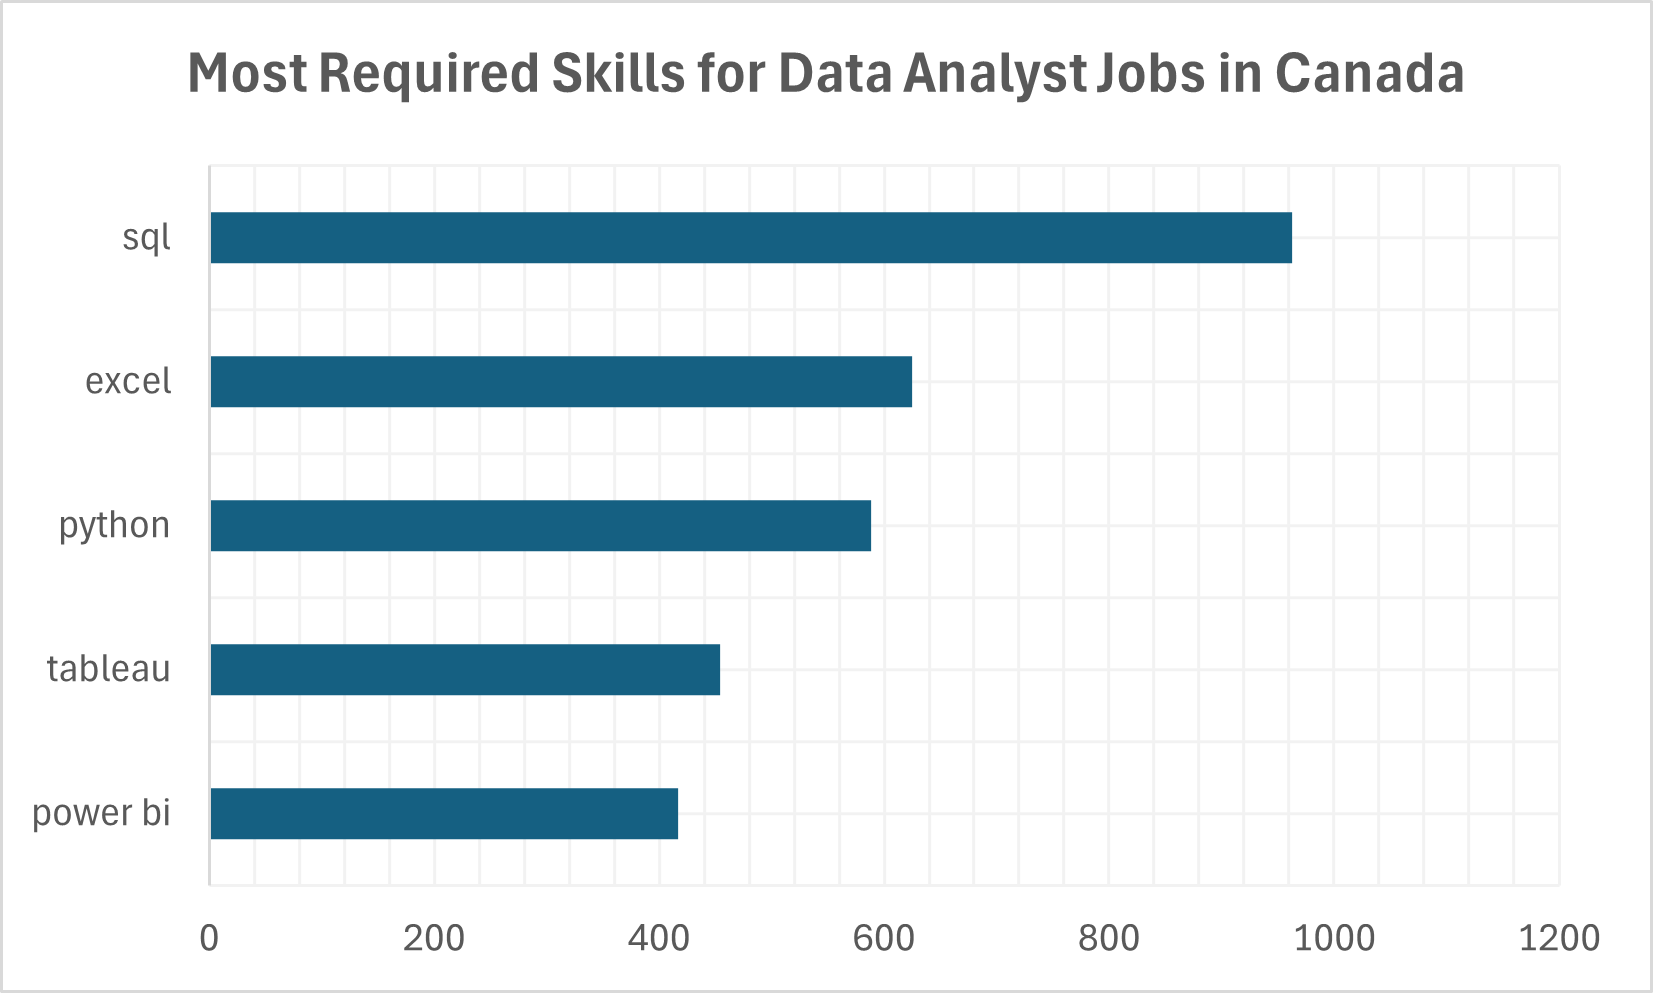

The table this chart was drawn from, first rows:
skills, demand_count
sql, 963
excel, 625
python, 588
tableau, 454
power bi, 417
